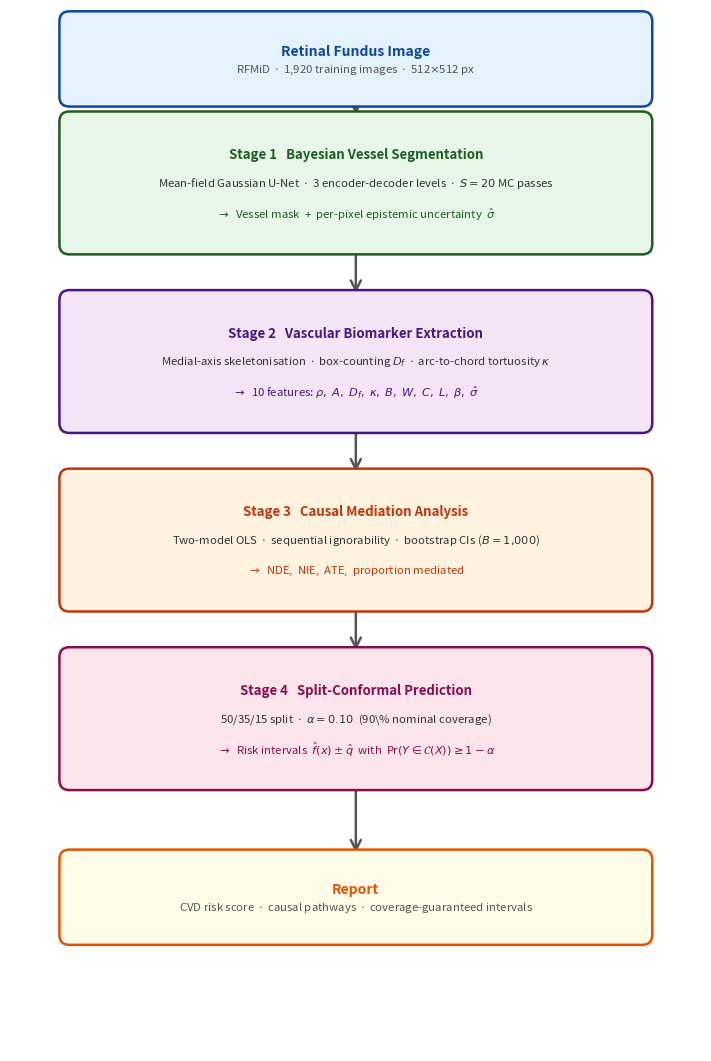

Write the Python code that produced this figure.
#!/usr/bin/env python3
"""Generate the four-stage pipeline overview figure for the paper.

Run from the project root:
    python scripts/generate_pipeline_figure.py
Output: outputs/pipeline_overview.png
"""

import matplotlib
matplotlib.use('Agg')
import matplotlib.pyplot as plt
from matplotlib.patches import FancyBboxPatch
import os

os.makedirs('outputs', exist_ok=True)

W, H = 7.0, 10.5
fig, ax = plt.subplots(figsize=(W, H))
ax.set_xlim(0, W)
ax.set_ylim(0, H)
ax.axis('off')
fig.patch.set_facecolor('white')

CX    = W / 2
BOX_W = 5.8
BL    = CX - BOX_W / 2

COLOURS = [
    ('#E3F2FD', '#0D47A1'),  # input  — deep blue
    ('#E8F5E9', '#1B5E20'),  # stage1 — deep green
    ('#F3E5F5', '#4A148C'),  # stage2 — deep purple
    ('#FFF3E0', '#BF360C'),  # stage3 — deep orange
    ('#FCE4EC', '#880E4F'),  # stage4 — deep rose
    ('#FFFDE7', '#E65100'),  # output — amber
]

# (centre_y, half_height, colour_index, title, detail, output_or_None)
BOXES = [
    (10.0, 0.38, 0,
     'Retinal Fundus Image',
     r'RFMiD  $\cdot$  1,920 training images  $\cdot$  512$\times$512 px',
     None),

    (8.75, 0.62, 1,
     'Stage 1   Bayesian Vessel Segmentation',
     r'Mean-field Gaussian U-Net  $\cdot$  3 encoder-decoder levels'
     r'  $\cdot$  $S=20$ MC passes',
     r'$\rightarrow$  Vessel mask  +  per-pixel epistemic uncertainty'
     r'  $\hat{\sigma}$'),

    (6.95, 0.62, 2,
     'Stage 2   Vascular Biomarker Extraction',
     r'Medial-axis skeletonisation  $\cdot$  box-counting $D_f$'
     r'  $\cdot$  arc-to-chord tortuosity $\kappa$',
     r'$\rightarrow$  10 features: $\rho,\;A,\;D_f,\;\kappa,\;B,\;W,'
     r'\;C,\;L,\;\beta,\;\hat{\sigma}$'),

    (5.15, 0.62, 3,
     'Stage 3   Causal Mediation Analysis',
     r'Two-model OLS  $\cdot$  sequential ignorability'
     r'  $\cdot$  bootstrap CIs ($B=1{,}000$)',
     r'$\rightarrow$  NDE,  NIE,  ATE,  proportion mediated'),

    (3.35, 0.62, 4,
     'Stage 4   Split-Conformal Prediction',
     r'50/35/15 split  $\cdot$  $\alpha=0.10$  (90\% nominal coverage)',
     r'$\rightarrow$  Risk intervals  $\hat{f}(x) \pm \hat{q}$  with'
     r'  $\Pr\!\left(Y \in \mathcal{C}(X)\right) \geq 1-\alpha$'),

    (1.55, 0.38, 5,
     'Report',
     r'CVD risk score  $\cdot$  causal pathways  $\cdot$  '
     r'coverage-guaranteed intervals',
     None),
]


def draw_box(cy, hy, ci, title, detail, out_text):
    face, edge = COLOURS[ci]
    ax.add_patch(FancyBboxPatch(
        (BL, cy - hy), BOX_W, 2 * hy,
        boxstyle='round,pad=0.10',
        facecolor=face, edgecolor=edge, linewidth=1.8, zorder=3,
    ))
    if out_text:
        ax.text(CX, cy + hy * 0.46, title,
                ha='center', va='center', fontsize=9.5,
                fontweight='bold', color=edge, zorder=4)
        ax.text(CX, cy, detail,
                ha='center', va='center', fontsize=8.2,
                color='#333333', zorder=4)
        ax.text(CX, cy - hy * 0.50, out_text,
                ha='center', va='center', fontsize=8.2,
                color=edge, style='italic', zorder=4)
    else:
        ax.text(CX, cy + hy * 0.20, title,
                ha='center', va='center', fontsize=10.0,
                fontweight='bold', color=edge, zorder=4)
        ax.text(CX, cy - hy * 0.28, detail,
                ha='center', va='center', fontsize=8.2,
                color='#555555', zorder=4)


for box in BOXES:
    draw_box(*box)

for i in range(len(BOXES) - 1):
    from_y = BOXES[i][0]   - BOXES[i][1]
    to_y   = BOXES[i+1][0] + BOXES[i+1][1]
    ax.annotate('',
                xy=(CX, to_y + 0.04), xytext=(CX, from_y - 0.04),
                arrowprops=dict(arrowstyle='->', color='#555555',
                                lw=1.8, mutation_scale=18),
                zorder=2)

plt.tight_layout(pad=0.3)
out_path = 'outputs/pipeline_overview.png'
plt.savefig(out_path, dpi=180, bbox_inches='tight', facecolor='white')
print(f'Saved to {out_path}')
